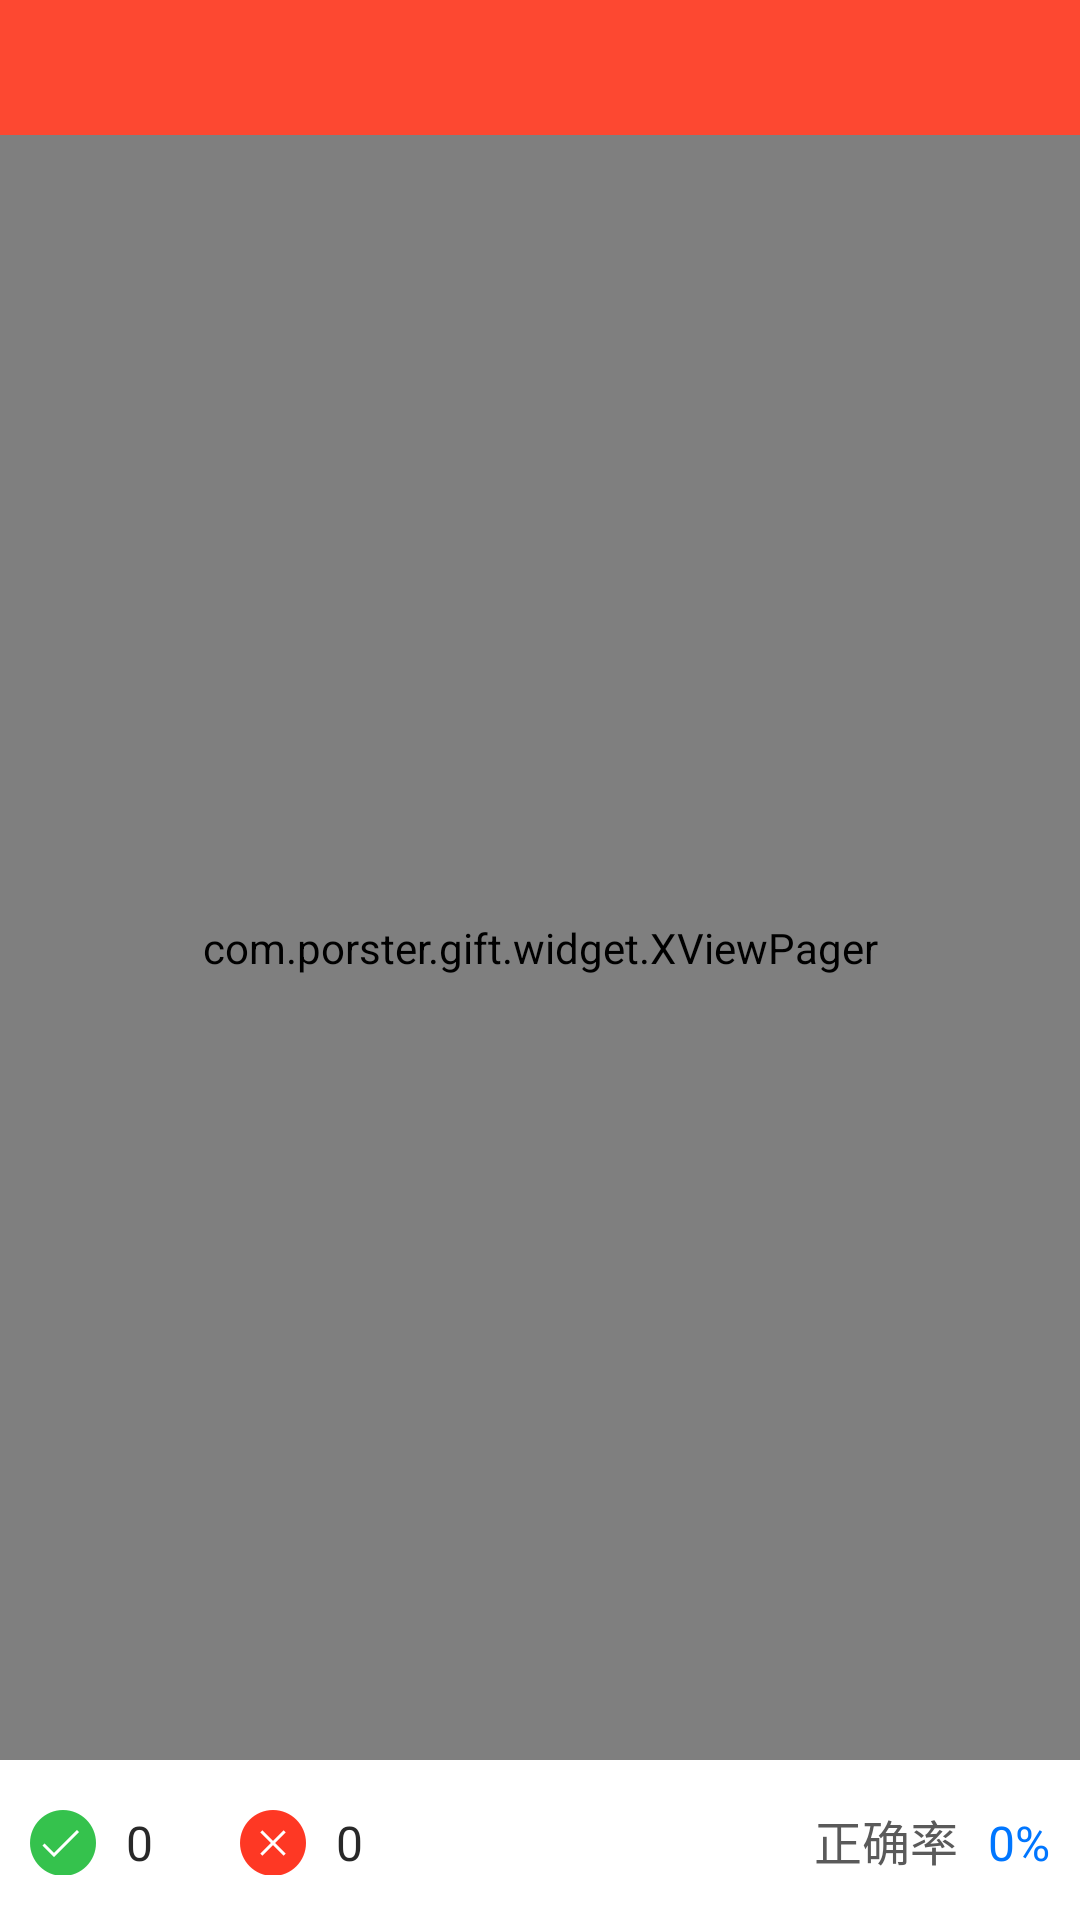

Write the Android layout XML for this screen, with the resource values it uses.
<!-- AndroidManifest.xml: application theme BaseTheme.AppTheme -->
<!-- res/layout/act_study.xml -->
<?xml version="1.0" encoding="utf-8"?>
<LinearLayout xmlns:android="http://schemas.android.com/apk/res/android"
              xmlns:app="http://schemas.android.com/apk/res-auto"
              android:layout_width="match_parent"
              android:layout_height="match_parent"
              xmlns:tools="http://schemas.android.com/tools"
              android:background="@color/bg_color"
              android:orientation="vertical">

    <include layout="@layout/layout_title"/>

    <include
        layout="@layout/layout_list_empty_view"
        android:visibility="gone"/>

    <View
        android:id="@+id/gift_msg_dvi"
        style="@style/divider_horizontal"
        android:background="#FC893B"
        android:visibility="gone"/>

    <FrameLayout
        android:layout_width="match_parent"
        android:layout_height="0dp"
        android:layout_weight="1"
        android:animateLayoutChanges="true">

        <com.porster.gift.widget.XViewPager
            android:id="@+id/viewpager"
            android:layout_width="match_parent"
            android:layout_height="match_parent"/>


        <Button
            android:id="@+id/study_auto_answer"
            android:layout_width="wrap_content"
            android:layout_height="wrap_content"
            android:layout_gravity="bottom"
            android:text="停止自动答题"
            android:visibility="gone"/>
    </FrameLayout>

    <com.porster.gift.widget.md.MaterialTextView
        android:id="@+id/g_auth_submit"
        android:padding="10dp"
        android:layout_margin="15dp"
        android:visibility="gone"
        tools:visibility="visible"
        android:layout_gravity="center_horizontal"
        android:layout_width="match_parent"
        android:layout_height="wrap_content"
        android:background="@drawable/shape_green_btn"
        android:gravity="center"
        android:text="交卷"
        android:textColor="@color/white"
        android:textSize="16sp"
        app:maskColor="@color/black_dark"
        app:radiu="5dp"/>

    <LinearLayout
        android:id="@+id/study_total_record_layout"
        style="@style/padding"
        android:layout_width="match_parent"
        android:layout_height="wrap_content"
        android:background="@color/white">

        <TextView
            android:id="@+id/total_ok"
            android:layout_width="wrap_content"
            android:layout_height="wrap_content"
            android:drawableLeft="@drawable/ok"
            android:drawablePadding="10dp"
            android:gravity="center_vertical"
            android:minWidth="60dp"
            android:text="0"
            android:textColor="@color/black_txt"
            android:textSize="16sp"/>

        <TextView
            android:id="@+id/total_no"
            android:layout_width="wrap_content"
            android:layout_height="wrap_content"
            android:layout_marginLeft="10dp"
            android:drawableLeft="@drawable/no"
            android:drawablePadding="10dp"
            android:gravity="center_vertical"
            android:minWidth="60dp"
            android:text="0"
            android:textColor="@color/black_txt"
            android:textSize="16sp"/>

        <TextView
            android:layout_width="0dp"
            android:layout_height="wrap_content"
            android:layout_weight="1"
            android:gravity="right"
            android:text="正确率"
            android:textColor="@color/gray_txt"
            android:textSize="16sp"/>

        <TextView
            android:id="@+id/total_persent"
            android:layout_width="wrap_content"
            android:layout_height="wrap_content"
            android:layout_marginLeft="10dp"
            android:gravity="right"
            android:text="0%"
            android:textColor="@color/blue"
            android:textSize="16sp"/>
    </LinearLayout>

    <TextView
        android:id="@+id/fail_count_tips"
        android:layout_width="match_parent"
        android:layout_height="45dp"
        android:gravity="center"
        android:text="答对N次后，将移除错题，次数可以在高级设置中设定"
        android:textColor="@color/gray_txt"
        android:textSize="14sp"
        android:visibility="gone"/>
</LinearLayout>
<!-- res/layout/layout_title.xml (included above) -->
<?xml version="1.0" encoding="utf-8"?>
<RelativeLayout xmlns:android="http://schemas.android.com/apk/res/android"
    android:id="@+id/title_bar_layout"
    android:layout_width="match_parent"
    android:layout_height="45dp"
    android:background="@color/theme_color"
    android:orientation="vertical" >

    <LinearLayout
        android:id="@+id/title_bar_left_layout"
        android:layout_width="wrap_content"
        android:layout_height="match_parent"
        android:layout_centerVertical="true"
        android:orientation="horizontal" >

        <TextView
            android:id="@+id/title_bar_left_txt"
            android:layout_width="wrap_content"
            android:layout_height="match_parent"
            android:clickable="true"
            android:drawablePadding="5dp"
            android:padding="10dp"
            android:textColor="@color/white"
            android:textSize="16sp"
            android:visibility="gone" />
    </LinearLayout>

    <LinearLayout
        android:id="@+id/title_bar_right_layout"
        android:layout_width="wrap_content"
        android:layout_height="wrap_content"
        android:layout_alignParentRight="true"
        android:layout_centerVertical="true"
        android:gravity="right"
        android:orientation="horizontal" >

        <ImageButton
            android:id="@+id/title_bar_right_img_extra"
            android:layout_width="wrap_content"
            android:layout_height="wrap_content"
            android:background="@color/transparent"
            android:contentDescription="@string/app_name"
            android:visibility="gone"
            android:padding="11dp" />

        <ImageButton
            android:id="@+id/title_bar_right_img"
            android:layout_width="wrap_content"
            android:layout_height="fill_parent"
            android:background="@color/transparent"
            android:contentDescription="@string/app_name"
            android:padding="11dp" />

        <TextView
            android:id="@+id/title_bar_right_txt"
            android:layout_width="wrap_content"
            android:layout_height="match_parent"
            android:clickable="true"
            android:padding="10dp"
            android:visibility="gone"
            android:textColor="@color/white"
            android:textSize="16sp" />
    </LinearLayout>

    <TextView
        android:id="@+id/title_bar_title"
        android:layout_width="wrap_content"
        android:layout_height="match_parent"
        android:layout_centerInParent="true"
        android:layout_marginLeft="45dp"
        android:layout_marginRight="45dp"
        android:gravity="center"
        android:maxLength="12"
        android:singleLine="true"
        android:textColor="@color/white"
        android:textSize="20sp" />
    <View
        android:id="@+id/title_bar_bottom_line"
        style="@style/divider_horizontal"
        android:visibility="gone"
        android:layout_alignParentBottom="true"/>
</RelativeLayout>
<!-- res/layout/layout_list_empty_view.xml (included above) -->
<?xml version="1.0" encoding="utf-8"?>
<LinearLayout xmlns:android="http://schemas.android.com/apk/res/android"
    android:id="@+id/empty_layout"
    android:layout_width="match_parent"
    android:layout_height="match_parent"
    android:clickable="true"
    android:gravity="center"
    android:background="@color/bg_color"
    android:orientation="vertical" >

    <ProgressBar
        android:id="@+id/empty_load"
        android:layout_width="wrap_content"
        android:layout_height="wrap_content"
        android:visibility="gone" />

    <TextView
        android:id="@+id/empty_toast"
        android:layout_width="wrap_content"
        android:layout_height="wrap_content"
        android:layout_marginLeft="10dp"
        android:layout_marginRight="10dp"
        android:layout_marginTop="10dp"
        android:drawableTop="@drawable/no_data"
        android:drawablePadding="10dp"
        android:gravity="center"
        android:text="加载中..."
        android:textColor="@color/hint_txt"
        android:textSize="16sp" />

    <TextView
        android:id="@+id/empty_reload"
        android:layout_width="wrap_content"
        android:layout_height="wrap_content"
        android:layout_marginTop="10dp"
        android:gravity="center_horizontal"
        android:paddingBottom="5dp"
        android:paddingLeft="30dp"
        android:paddingRight="30dp"
        android:paddingTop="5dp"
        android:text="重试"
        android:textColor="@color/black_txt"
        android:textSize="18sp"
        android:visibility="gone" />

</LinearLayout>
<!-- resources referenced by this layout -->
<resources>
  <color name="bg_color">#f8f8f8</color>
  <color name="black_dark">#AA000000</color>
  <color name="black_txt">#282828</color>
  <color name="blue">#0076FF</color>
  <color name="gray_txt">#5a5a5a</color>
  <color name="hint_txt">#b5b5b5</color>
  <color name="theme_color">#FD4831</color>
  <color name="transparent">#00000000</color>
  <color name="white">#ffffff</color>
  <!-- drawable no: png bitmap (drawable-xxhdpi, 1674 bytes) -->
  <!-- drawable no_data: png bitmap (drawable-xxhdpi, 4735 bytes) -->
  <!-- drawable ok: png bitmap (drawable-xxhdpi, 1664 bytes) -->
  <!-- drawable shape_green_btn (drawable) -->
  <?xml version="1.0" encoding="utf-8"?>
  <selector xmlns:android="http://schemas.android.com/apk/res/android">
  
      <item android:state_enabled="true">
          <shape>
              <corners android:radius="5dp" />
  
  
              <solid android:color="#35C24D" />
          </shape>
      </item>
      <item android:state_enabled="false">
          <shape>
              <corners android:radius="5dp" />
  
  
              <solid android:color="#cccccc" />
          </shape>
       </item>
  </selector>
  <string name="app_name">认证必过</string>
  <style name="divider_horizontal"> 
          <item name="android:layout_width">fill_parent</item>
          <item name="android:layout_height">0.1dp</item>
          <item name="android:background">#d4d4d4</item>
          <item name="android:orientation">vertical</item>
      </style>
  <style name="padding">
          <item name="android:paddingLeft">10dp</item>
          <item name="android:paddingRight">10dp</item>
          <item name="android:paddingTop">15dp</item>
          <item name="android:paddingBottom">15dp</item>
      </style>
  <style name="BaseTheme.AppTheme" parent="@android:style/Theme.Black.NoTitleBar">
      </style>
</resources>
